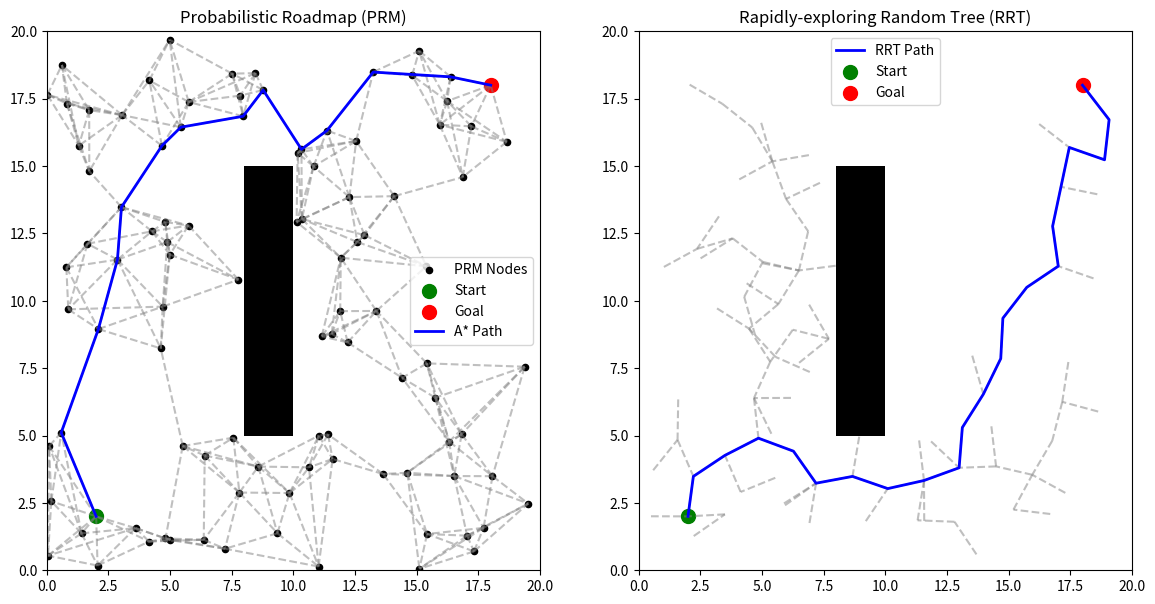

Write Python code to recreate this figure.
import numpy as np
import matplotlib.pyplot as plt
import networkx as nx
import random
map_size = (20, 20)
num_samples = 100
k_nearest = 5
step_size = 1.5
obstacles = [((8, 5), (10, 15))]
start = (2, 2)
goal = (18, 18)

def is_collision_free(p1, p2, obstacles):
    """Checks if a straight-line path between two points collides with any obstacles."""
    x1, y1 = p1
    x2, y2 = p2
    for (x_min, y_min), (x_max, y_max) in obstacles:
        if min(x1, x2) <= x_max and max(x1, x2) >= x_min and min(y1, y2) <= y_max and max(y1, y2) >= y_min:
            return False
    return True

def generate_prm_graph(num_samples, k_nearest, obstacles):
    """Generates a PRM graph with nodes and edges avoiding obstacles."""
    graph = nx.Graph()
    nodes = [start, goal]
    while len(nodes) < num_samples:
        x, y = np.random.uniform(0, map_size[0]), np.random.uniform(0, map_size[1])
        if all(not (obs[0][0] <= x <= obs[1][0] and obs[0][1] <= y <= obs[1][1]) for obs in obstacles):
            nodes.append((x, y))
    for i, node in enumerate(nodes):
        distances = [(np.linalg.norm(np.array(node) - np.array(other)), other) for other in nodes if other != node]
        distances.sort()
        for _, neighbor in distances[:k_nearest]:
            if is_collision_free(node, neighbor, obstacles):
                graph.add_edge(node, neighbor, weight=np.linalg.norm(np.array(node) - np.array(neighbor)))
    return graph

prm_graph = generate_prm_graph(num_samples, k_nearest, obstacles)

def generate_rrt(start, goal, step_size, obstacles, max_iter=5000):
    """Generates an RRT from start to goal, avoiding obstacles."""
    tree = {start: None}
    for _ in range(max_iter):
        rand_point = goal if random.random() < 0.1 else (random.uniform(0, map_size[0]), random.uniform(0, map_size[1]))
        nearest_node = min(tree.keys(), key=lambda n: np.linalg.norm(np.array(n) - np.array(rand_point)))
        direction = np.array(rand_point) - np.array(nearest_node)
        direction = direction / np.linalg.norm(direction) * step_size
        new_node = tuple(np.array(nearest_node) + direction)
        if is_collision_free(nearest_node, new_node, obstacles):
            tree[new_node] = nearest_node
            if np.linalg.norm(np.array(new_node) - np.array(goal)) < step_size:
                tree[goal] = new_node
                break
    path = []
    node = goal if goal in tree else None
    while node:
        path.append(node)
        node = tree[node]
    return tree, path[::-1]

rrt_tree, rrt_path = generate_rrt(start, goal, step_size, obstacles)
fig, axes = plt.subplots(1, 2, figsize=(14, 7))
ax = axes[0]
ax.set_title("Probabilistic Roadmap (PRM)")
ax.set_xlim(0, map_size[0])
ax.set_ylim(0, map_size[1])

for (x_min, y_min), (x_max, y_max) in obstacles:
    ax.fill([x_min, x_max, x_max, x_min], [y_min, y_min, y_max, y_max], 'k')
for edge in prm_graph.edges:
    ax.plot(*zip(*edge), 'gray', linestyle='--', alpha=0.5)
ax.scatter(*zip(*prm_graph.nodes), c='black', s=20, label="PRM Nodes")
ax.scatter(*start, c='green', s=100, label="Start")
ax.scatter(*goal, c='red', s=100, label="Goal")
try:
    prm_path = nx.astar_path(prm_graph, start, goal)
    ax.plot(*zip(*prm_path), 'b', linewidth=2, label="A* Path")
except nx.NetworkXNoPath:
    prm_path = []
    print("No path found in PRM.")
ax.legend()
ax = axes[1]
ax.set_title("Rapidly-exploring Random Tree (RRT)")
ax.set_xlim(0, map_size[0])
ax.set_ylim(0, map_size[1])

for (x_min, y_min), (x_max, y_max) in obstacles:
    ax.fill([x_min, x_max, x_max, x_min], [y_min, y_min, y_max, y_max], 'k')

for node, parent in rrt_tree.items():
    if parent:
        ax.plot([node[0], parent[0]], [node[1], parent[1]], 'gray', linestyle='--', alpha=0.5)

if rrt_path:
    ax.plot(*zip(*rrt_path), 'b', linewidth=2, label="RRT Path")
ax.scatter(*start, c='green', s=100, label="Start")
ax.scatter(*goal, c='red', s=100, label="Goal")
ax.legend()
plt.show()
